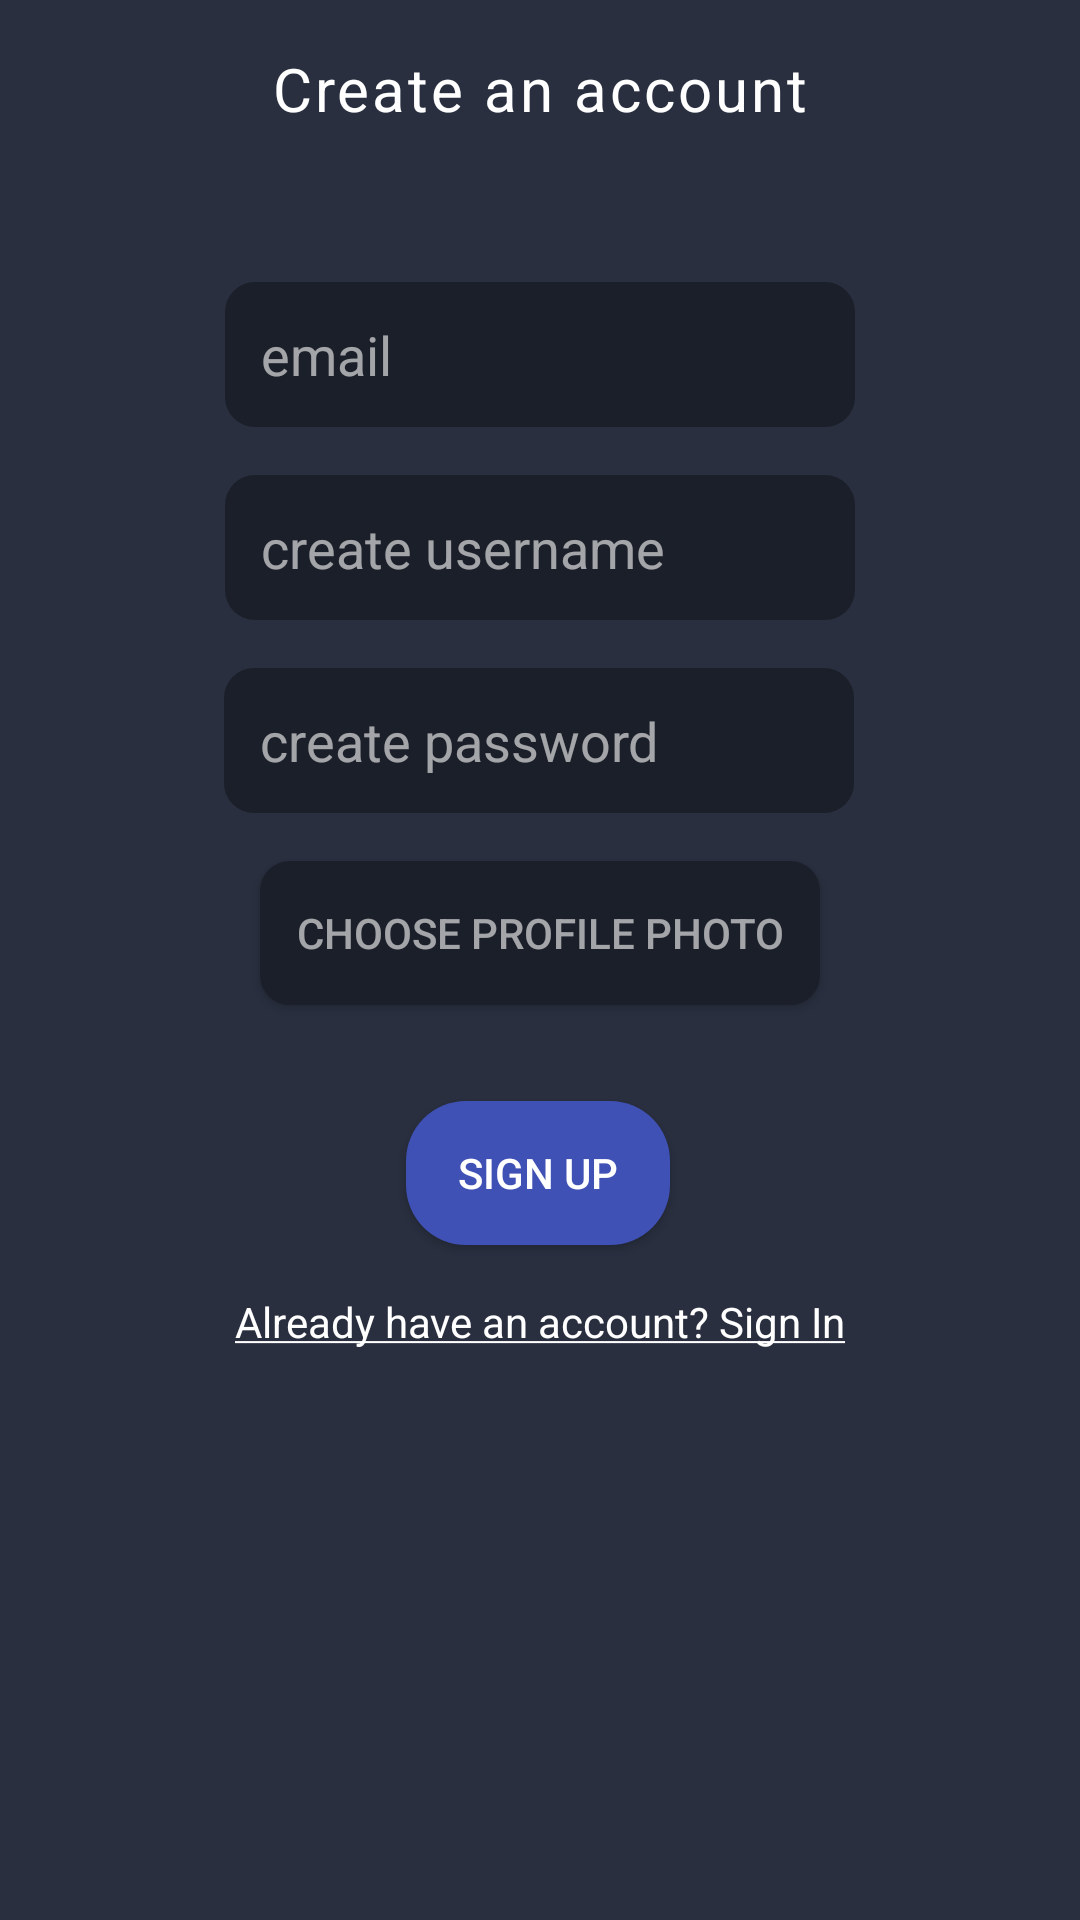

Write the Android layout XML for this screen, with the resource values it uses.
<!-- AndroidManifest.xml: application theme Theme.RealtimeChatapp -->
<!-- res/layout/activity_sign_up.xml -->
<?xml version="1.0" encoding="utf-8"?>
<androidx.constraintlayout.widget.ConstraintLayout xmlns:android="http://schemas.android.com/apk/res/android"
    xmlns:app="http://schemas.android.com/apk/res-auto"
    xmlns:tools="http://schemas.android.com/tools"
    android:layout_width="match_parent"
    android:layout_height="match_parent"
    tools:context=".ui.signup.SignUpActivity"
    android:background="@color/main_background">

    <TextView
        android:id="@+id/createAnAccountTextview"
        android:layout_width="wrap_content"
        android:layout_height="wrap_content"
        android:layout_marginTop="16dp"
        android:text="Create an account"
        android:textAppearance="@style/chatrooms"
        app:layout_constraintEnd_toEndOf="parent"
        app:layout_constraintStart_toStartOf="parent"
        app:layout_constraintTop_toTopOf="parent" />


    <EditText
        android:id="@+id/emailEditText"
        android:layout_width="wrap_content"
        android:layout_height="wrap_content"
        android:layout_marginTop="51dp"
        android:ems="10"
        android:inputType="text"
        android:hint="@string/create_email"
        android:background="@drawable/search_border"
        android:padding="12dp"
        android:textColor="@color/white"
        android:textColorHint="#99FFFFFF"
        app:layout_constraintEnd_toEndOf="parent"
        app:layout_constraintStart_toStartOf="parent"
        app:layout_constraintTop_toBottomOf="@+id/createAnAccountTextview" />

    <EditText
        android:id="@+id/userNameEditText"
        android:layout_width="wrap_content"
        android:layout_height="wrap_content"
        android:layout_marginTop="16dp"
        android:ems="10"
        android:hint="@string/create_username"
        android:inputType="text"
        android:background="@drawable/search_border"
        android:padding="12dp"
        android:textColor="@color/white"
        android:textColorHint="#99FFFFFF"
        app:layout_constraintEnd_toEndOf="parent"
        app:layout_constraintStart_toStartOf="parent"
        app:layout_constraintTop_toBottomOf="@+id/emailEditText" />

    <EditText
        android:id="@+id/passwordEditText"
        android:layout_width="wrap_content"
        android:layout_height="wrap_content"
        android:layout_marginTop="16dp"
        android:ems="10"
        android:hint="@string/create_password"
        android:background="@drawable/search_border"
        android:padding="12dp"
        android:textColorHint="#99FFFFFF"
        android:inputType="textPassword"
        android:textColor="@color/white"
        app:layout_constraintEnd_toEndOf="parent"
        app:layout_constraintHorizontal_bias="0.497"
        app:layout_constraintStart_toStartOf="parent"
        app:layout_constraintTop_toBottomOf="@+id/userNameEditText" />

    <androidx.appcompat.widget.AppCompatButton
        android:id="@+id/choosePhoto"
        android:layout_width="wrap_content"
        android:layout_height="wrap_content"
        android:layout_marginTop="16dp"
        android:background="@drawable/search_border"
        android:padding="12dp"
        android:text="choose profile photo"
        android:textColor="#99FFFFFF"
        app:layout_constraintEnd_toEndOf="parent"
        app:layout_constraintStart_toStartOf="parent"
        app:layout_constraintTop_toBottomOf="@+id/passwordEditText" />

    <androidx.appcompat.widget.AppCompatButton
        android:id="@+id/signUpBtn"
        android:layout_width="wrap_content"
        android:layout_height="wrap_content"
        android:layout_marginTop="32dp"
        android:text="@string/sign_up"
        android:background="@drawable/button_border"
        android:textColor="@color/white"
        app:layout_constraintEnd_toEndOf="parent"
        app:layout_constraintHorizontal_bias="0.498"
        app:layout_constraintStart_toStartOf="parent"
        app:layout_constraintTop_toBottomOf="@+id/choosePhoto" />

    <TextView
        android:id="@+id/changeToSignIn"
        android:layout_width="wrap_content"
        android:layout_height="wrap_content"
        android:layout_marginTop="16dp"
        android:text="@string/have_an_account"
        android:textColor="@color/white"
        app:layout_constraintEnd_toEndOf="parent"
        app:layout_constraintStart_toStartOf="parent"
        app:layout_constraintTop_toBottomOf="@+id/signUpBtn" />



</androidx.constraintlayout.widget.ConstraintLayout>
<!-- resources referenced by this layout -->
<resources>
  <color name="main_background">#292F3F</color>
  <color name="white">#FFFFFFFF</color>
  <!-- drawable button_border (drawable) -->
  <?xml version="1.0" encoding="utf-8"?>
  <shape xmlns:android="http://schemas.android.com/apk/res/android">
      <corners android:radius="20dp"/>
      <solid android:color="#3F51B5" />
  </shape>
  <!-- drawable search_border (drawable) -->
  <?xml version="1.0" encoding="utf-8"?>
  <shape xmlns:android="http://schemas.android.com/apk/res/android">
      <corners android:radius="10dp"/>
      <solid android:color="@color/search_background" />
  </shape>
  <string name="create_email">email</string>
  <string name="create_password">create password</string>
  <string name="create_username">create username</string>
  <string name="have_an_account"><u>Already have an account? Sign In</u></string>
  <string name="sign_up">Sign Up</string>
  <style name="chatrooms">
          <item name="android:textSize">20sp</item>
          <item name="android:letterSpacing">0.05</item>
          <item name="android:textColor">#FFFFFF</item>
      </style>
  <style name="Theme.RealtimeChatapp" parent="Base.Theme.RealtimeChatapp" />
  <color name="search_background">#1B1F29</color>
  <style name="Base.Theme.RealtimeChatapp" parent="Theme.Material3.DayNight.NoActionBar">
          
          
      </style>
</resources>
